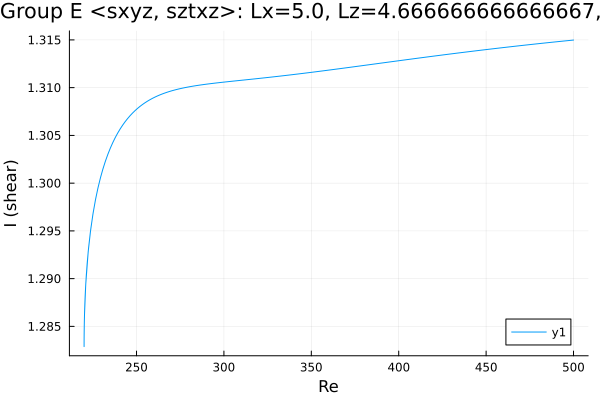

Values plotted in this chart, from the file beside it:
Re, shear
500.0, 1.315
498.6, 1.315
497.2, 1.315
495.8, 1.315
494.4, 1.315
493, 1.315
491.5, 1.315
490.1, 1.315
488.7, 1.315
487.3, 1.315
485.9, 1.315
484.5, 1.315
483.1, 1.315
481.6, 1.315
480.2, 1.315
478.8, 1.315
477.4, 1.315
476, 1.315
474.6, 1.315
473.2, 1.314
471.7, 1.314
470.3, 1.314
468.9, 1.314
467.5, 1.314
466.1, 1.314
464.7, 1.314
463.3, 1.314
461.8, 1.314
460.4, 1.314
459, 1.314
457.6, 1.314
456.2, 1.314
454.8, 1.314
453.4, 1.314
451.9, 1.314
450.5, 1.314
449.1, 1.314
447.7, 1.314
446.3, 1.314
444.9, 1.314
443.5, 1.314
442, 1.314
440.6, 1.314
439.2, 1.314
437.8, 1.314
436.4, 1.314
435, 1.314
433.6, 1.314
432.1, 1.314
430.7, 1.314
429.3, 1.314
427.9, 1.313
426.5, 1.313
425.1, 1.313
423.7, 1.313
422.2, 1.313
420.8, 1.313
419.4, 1.313
418, 1.313
416.6, 1.313
... 413 more rows
